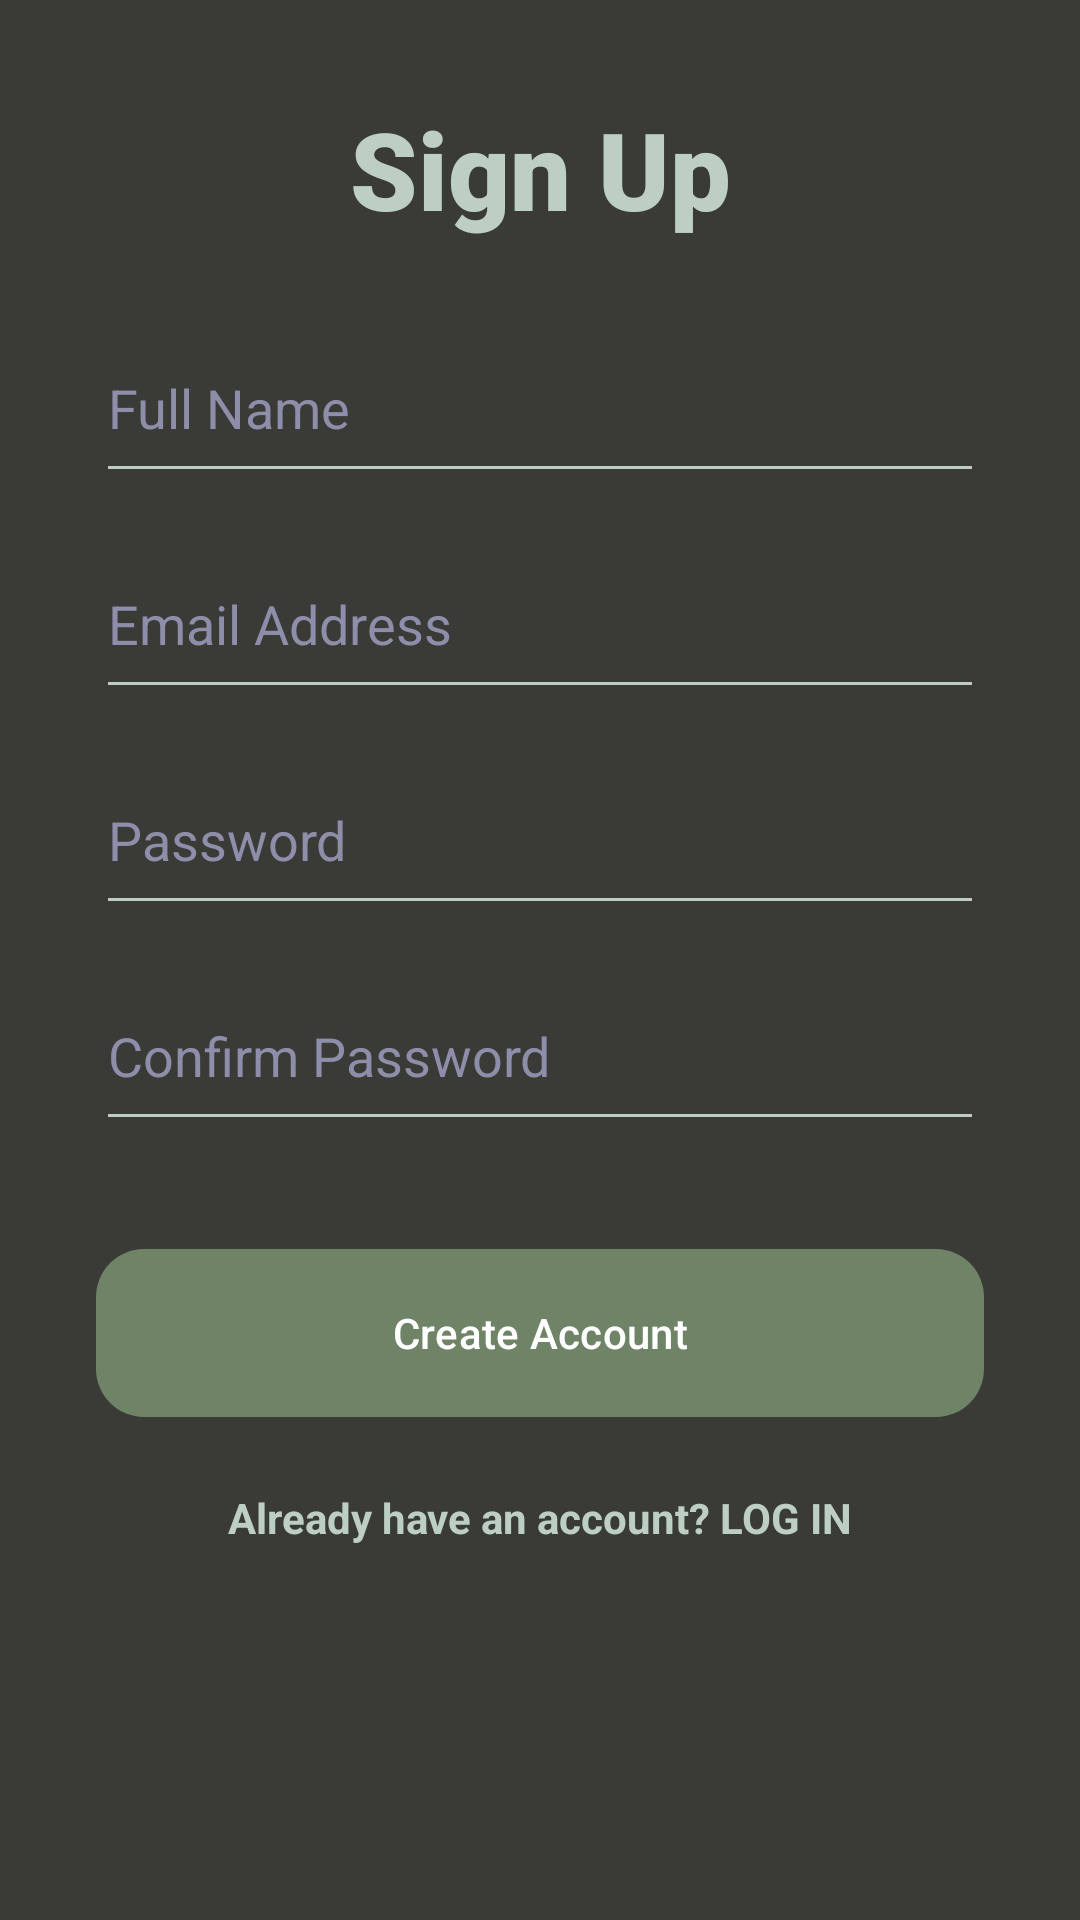

The Android layout XML behind this screen, and the referenced resources:
<!-- AndroidManifest.xml: application theme Theme.FIRSTAPP -->
<!-- res/layout/activity_main.xml -->
<?xml version="1.0" encoding="utf-8"?>
<androidx.constraintlayout.widget.ConstraintLayout
    xmlns:android="http://schemas.android.com/apk/res/android"
    xmlns:app="http://schemas.android.com/apk/res-auto"
    xmlns:tools="http://schemas.android.com/tools"
    android:layout_width="match_parent"
    android:layout_height="match_parent"
    android:padding="32dp"
    android:background="#3A3A36"
    tools:context=".MainActivity">

    <TextView
        android:id="@+id/textViewHeader"
        android:layout_width="wrap_content"
        android:layout_height="wrap_content"
        android:text="Sign Up"
        android:textColor="#BCCFC2"
        android:textSize="36sp"
        android:fontFamily="sans-serif-black"
        app:layout_constraintTop_toTopOf="parent"
        app:layout_constraintStart_toStartOf="parent"
        app:layout_constraintEnd_toEndOf="parent"
        app:layout_constraintBottom_toTopOf="@+id/editTextName"
        app:layout_constraintVertical_chainStyle="packed" />

    <EditText
        android:id="@+id/editTextName"
        android:layout_width="0dp"
        android:layout_height="60dp"
        android:layout_marginTop="24dp"
        android:hint="Full Name"
        android:textColor="#FFFFFF"
        android:textColorHint="#8E8EAA"
        android:inputType="textPersonName"
        android:backgroundTint="#BCCFC2"
        app:layout_constraintTop_toBottomOf="@id/textViewHeader"
        app:layout_constraintStart_toStartOf="parent"
        app:layout_constraintEnd_toEndOf="parent" />

    <EditText
        android:id="@+id/editTextEmail"
        android:layout_width="0dp"
        android:layout_height="60dp"
        android:layout_marginTop="12dp"
        android:hint="Email Address"
        android:textColor="#FFFFFF"
        android:textColorHint="#8E8EAA"
        android:inputType="textEmailAddress"
        android:backgroundTint="#BCCFC2"
        app:layout_constraintTop_toBottomOf="@id/editTextName"
        app:layout_constraintStart_toStartOf="parent"
        app:layout_constraintEnd_toEndOf="parent" />

    <EditText
        android:id="@+id/editTextPassword"
        android:layout_width="0dp"
        android:layout_height="60dp"
        android:layout_marginTop="12dp"
        android:hint="Password"
        android:textColor="#FFFFFF"
        android:textColorHint="#8E8EAA"
        android:inputType="textPassword"
        android:backgroundTint="#BCCFC2"
        app:layout_constraintTop_toBottomOf="@id/editTextEmail"
        app:layout_constraintStart_toStartOf="parent"
        app:layout_constraintEnd_toEndOf="parent" />

    <EditText
        android:id="@+id/editTextConfirmPassword"
        android:layout_width="0dp"
        android:layout_height="60dp"
        android:layout_marginTop="12dp"
        android:hint="Confirm Password"
        android:textColor="#FFFFFF"
        android:textColorHint="#8E8EAA"
        android:inputType="textPassword"
        android:backgroundTint="#BCCFC2"
        app:layout_constraintTop_toBottomOf="@id/editTextPassword"
        app:layout_constraintStart_toStartOf="parent"
        app:layout_constraintEnd_toEndOf="parent" />

    <com.google.android.material.button.MaterialButton
        android:id="@+id/buttonSignUp"
        android:layout_width="0dp"
        android:layout_height="64dp"
        android:layout_marginTop="32dp"
        android:text="Create Account"
        app:cornerRadius="16dp"
        app:backgroundTint="#6F8367"
        app:layout_constraintTop_toBottomOf="@id/editTextConfirmPassword"
        app:layout_constraintStart_toStartOf="parent"
        app:layout_constraintEnd_toEndOf="parent" />

    <TextView
        android:id="@+id/textViewLoginLink"
        android:layout_width="wrap_content"
        android:layout_height="wrap_content"
        android:layout_marginTop="20dp"
        android:text="Already have an account? LOG IN"
        android:textColor="#BCCFC2"
        android:textSize="14sp"
        android:textStyle="bold"
        app:layout_constraintTop_toBottomOf="@id/buttonSignUp"
        app:layout_constraintStart_toStartOf="parent"
        app:layout_constraintEnd_toEndOf="parent" />

</androidx.constraintlayout.widget.ConstraintLayout>
<!-- resources referenced by this layout -->
<resources>
  <style name="Theme.FIRSTAPP" parent="Base.Theme.FIRSTAPP" />
  <style name="Base.Theme.FIRSTAPP" parent="Theme.Material3.DayNight.NoActionBar">
          
          
      </style>
</resources>
